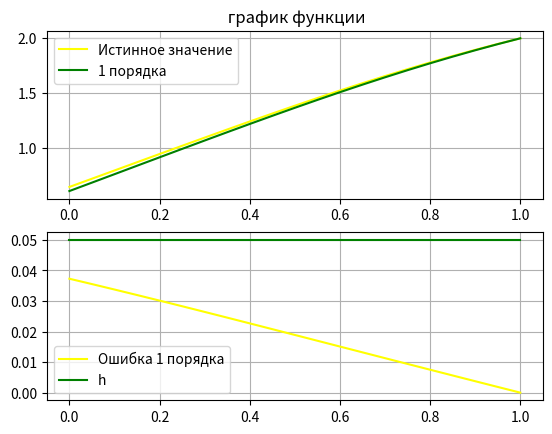
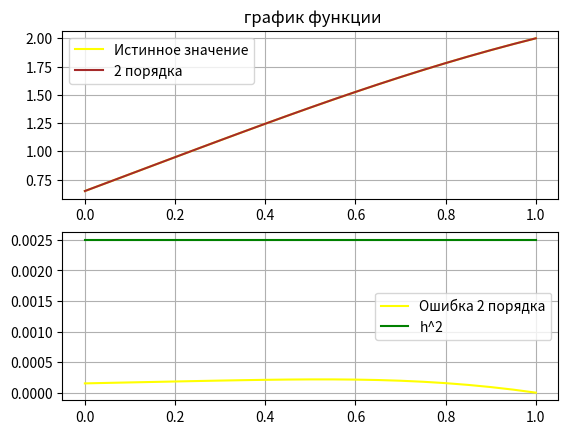
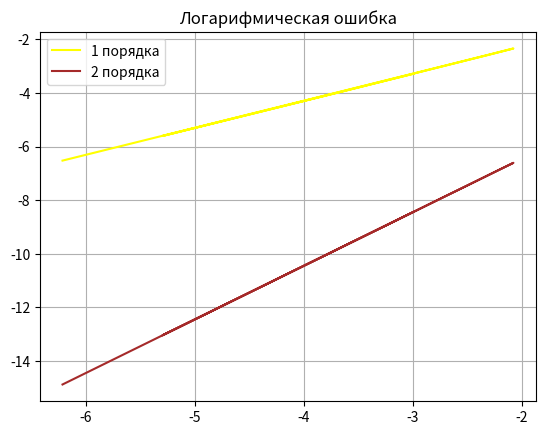

Recreate these plots in Python, in order.
import math
import matplotlib.pyplot as plt
import numpy as np


def f(x, t):
    return 2*x*t+ (1+np.tanh(x-t) - 2*(np.tanh(x-t))**2)/np.cosh(x-t)

def u0(x, t):
    return 1/np.cosh(x-t) +x*t**2

def gamma1(t):
    return t**2 + (1+np.tanh(t))/np.cosh(t)

def gamma2(t):
    return t**2 + 1/np.cosh(1-t)

def fi(x):
    return 1/np.cosh(x)

def coefficients():
    alpha = [1, 0]
    beta = [1, 1]
    return alpha, beta

def method_progonki(a,b,c,f, n):
    A = np.zeros(n)
    B = np.zeros(n)
    y = np.zeros(n)

    A[0] = -c[0] / b[0]
    B[0] = f[0] / b[0]

    for i in range(1, n - 1):
        A[i] = -c[i] / (b[i] + a[i] * A[i - 1])
    A[-1] = 0
    for i in range(1, n):
        B[i] = (f[i] - a[i] * B[i - 1]) / (b[i] + a[i] * A[i - 1])

    y[-1] = B[-1]
    for i in reversed(range(n-1)):
        y[i] = B[i] + A[i] * y[i + 1]
    return y

def next_1_ord(prev, tau, sigma, t, x, h):
    alpha, beta = coefficients()
    a_const = 1

    a = np.zeros(len(x))
    b = np.zeros(len(x))
    c = np.zeros(len(x))
    d = np.zeros(len(x))

    d[0] = gamma1(t*tau)
    d[-1] = gamma2(t*tau)

    b[0] = -(alpha[0]/h) + beta[0]
    c[0] = alpha[0]/h

    b[-1] = (alpha[1] / h) + beta[1]
    a[-1] = -alpha[1]/h

    for i in range(1, len(x)-1):
        a[i] = tau * a_const**2* sigma / h**2
    for i in range(1, len(x)-1):
        b[i] = -1 - 2 * tau * a_const**2 * sigma/ h**2
    for i in range(1, len(x)-1):
        c[i] = tau * a_const**2* sigma / h**2
    for i in range(1, len(x)-1):
        d[i] = - prev[i] -tau * f(x[i], (t - 0.5)*tau) +(sigma-1)*(tau * a_const**2 / h ** 2)*(prev[i+1] - 2*prev[i] + prev[i-1])

    return method_progonki(a,b,c,d,len(x))


def next_2_ord(prev, tau, sigma, t, x, h):
    alpha, beta = coefficients()
    a_const = 1

    a = np.zeros(len(x))
    b = np.zeros(len(x))
    c = np.zeros(len(x))
    d = np.zeros(len(x))

    if alpha[0] == 0:
        b[0] = beta[0]
        d[0] = gamma1(t*tau)
    else:
        b[0] = 1 - a_const ** 2 * tau / (h ** 2 * 2) * (-2 + beta[0] * 2 * h / alpha[0])
        c[0] = - a_const ** 2 * tau / h ** 2
        d[0] = prev[0]+a_const**2*tau/(2*h**2)*(-gamma1(t*tau)*2*h/alpha[0] + prev[1] - 2*prev[0]+prev[1]
                                                - (gamma1((t-1)*tau)-beta[0]*prev[0])*2*h/alpha[0]) + tau*f(x[0], (t - 0.5)*tau)

    if alpha[1] == 0:
        b[-1] = beta[1]
        d[-1] = gamma2(t*tau)
    else:
        d[-1] = prev[0]+a_const**2*tau/(2*h**2)*(gamma2(t*tau)*2*h/alpha[1] + prev[-2] - 2*prev[-1]+prev[-2]
                                                 + (gamma2((t-1)*tau)-beta[1]*prev[0])*2*h/alpha[1]) + tau*f(x[-1], (t - 0.5)*tau)
        b[-1] = 1 - a_const**2*tau/(h**2*2)*(-2 - beta[1]*2*h/alpha[1])
        a[-1] = - a_const**2*tau/h**2

    for i in range(1, len(x) - 1):
        a[i] = tau * a_const ** 2 * sigma / h ** 2
    for i in range(1, len(x) - 1):
        b[i] = -1 - 2 * tau * a_const ** 2 * sigma / h ** 2
    for i in range(1, len(x) - 1):
        c[i] = tau * a_const ** 2 * sigma / h ** 2
    for i in range(1, len(x) - 1):
        d[i] = - prev[i] - tau * f(x[i], (t - 0.5) * tau) + (sigma - 1) * (tau * a_const ** 2 / h ** 2) * (
                    prev[i + 1] - 2 * prev[i] + prev[i - 1])

    return method_progonki(a, b, c, d, len(x))


x_left = 0
x_right = 1
a_const = 1
t0 = 0
T = 1
sigma = 0.5
tau = 0.05
h = 0.05
x = np.arange(x_left, x_right+h, h)
t = np.arange(t0, T+tau,tau)
u0_ = [ u0(x[k], t[-1]) for k in range(len(x))]

prev_1 = [fi(x[i]) for i in range(len(x))]
next_1 = [0 for i in range(len(x))]
for i in range(1, len(t)):
    next_1 = next_1_ord(prev_1, tau, sigma, i, x, h)
    prev_1 = next_1.copy()

y1 = [abs(next_1[k]-u0_[k]) for k in range (len(next_1))]
er1 = max(y1)
print("Максимальаня ошибка 1 порядка: ", er1)

prev_2 = [fi(x[i]) for i in range(len(x))]
next_2 = [0 for i in range(len(x))]
for i in range(1, len(t)):
    next_2 = next_2_ord(prev_2, tau, sigma, i, x, h)
    prev_2 = next_2.copy()

y2 = [abs(next_2[k]-u0_[k]) for k in range (len(next_1))]
er2 = max(y2)
print("Максимальаня ошибка 2 порядка: ", er2)


plt.figure(1)
plt.subplot(211)
plt.plot(x, u0_, color='yellow', label='Истинное значение')
plt.plot(x, next_1, color='green', label='1 порядка')
plt.title(' график функции')
plt.legend()
plt.grid(True)

plt.subplot(212)
plt.plot(x, y1, color='yellow', label='Ошибка 1 порядка')
plt.plot(x, [h]*len(x), color='green', label='h')
plt.legend()
plt.grid(True)

plt.figure(2)
plt.subplot(211)
plt.plot(x, u0_, color='yellow', label='Истинное значение')
plt.plot(x, next_2, color='brown', label='2 порядка')
plt.title(' график функции')
plt.legend()
plt.grid(True)

plt.subplot(212)
plt.plot(x, y2, color='yellow', label='Ошибка 2 порядка')
plt.plot(x, [h**2]*len(x), color='green', label='h^2')
plt.legend()
plt.grid(True)


hrange = [0.05, 0.005, 0.025, 0.125, 0.1, 0.002]
h_log = np.zeros(len(hrange))
error_1 = np.zeros(len(hrange))
error_2 = np.zeros(len(hrange))
for j in range(len(hrange)):
    h = hrange[j]
    tau = h
    t_ = np.arange(t0, T+tau, tau)
    x_ = np.arange(x_left, x_right+h, h)
    prev_1_ = [fi(x_[i]) for i in range(len(x_))]
    next_1_ = [0 for i in range(len(x_))]
    prev_2_ = [fi(x_[i]) for i in range(len(x_))]
    next_2_ = [0 for i in range(len(x_))]
    h_log[j] = np.log(h)
    u0_1 = [u0(x_[k], t_[-1]) for k in range(len(x_))]
    for i in range(1, len(t_)):
        next_1_ = next_1_ord(prev_1_, tau, sigma, i, x_, h)
        prev_1_ = next_1_.copy()
        next_2_ = next_2_ord(prev_2_, tau, sigma, i, x_, h)
        prev_2_ = next_2_.copy()
    y_1 = [abs(next_1_[k] - u0_1[k]) for k in range(len(x_))]
    error_1[j] = np.log(max(y_1))
    y_2 = [abs(next_2_[k] - u0_1[k]) for k in range(len(x_))]
    error_2[j] = np.log(max(y_2))

plt.figure(3)
plt.plot(h_log, error_1, color='yellow', label='1 порядка')
plt.plot(h_log, error_2, color='brown', label='2 порядка')
plt.title('Логарифмическая ошибка')
plt.legend()
plt.grid(True)
plt.show()